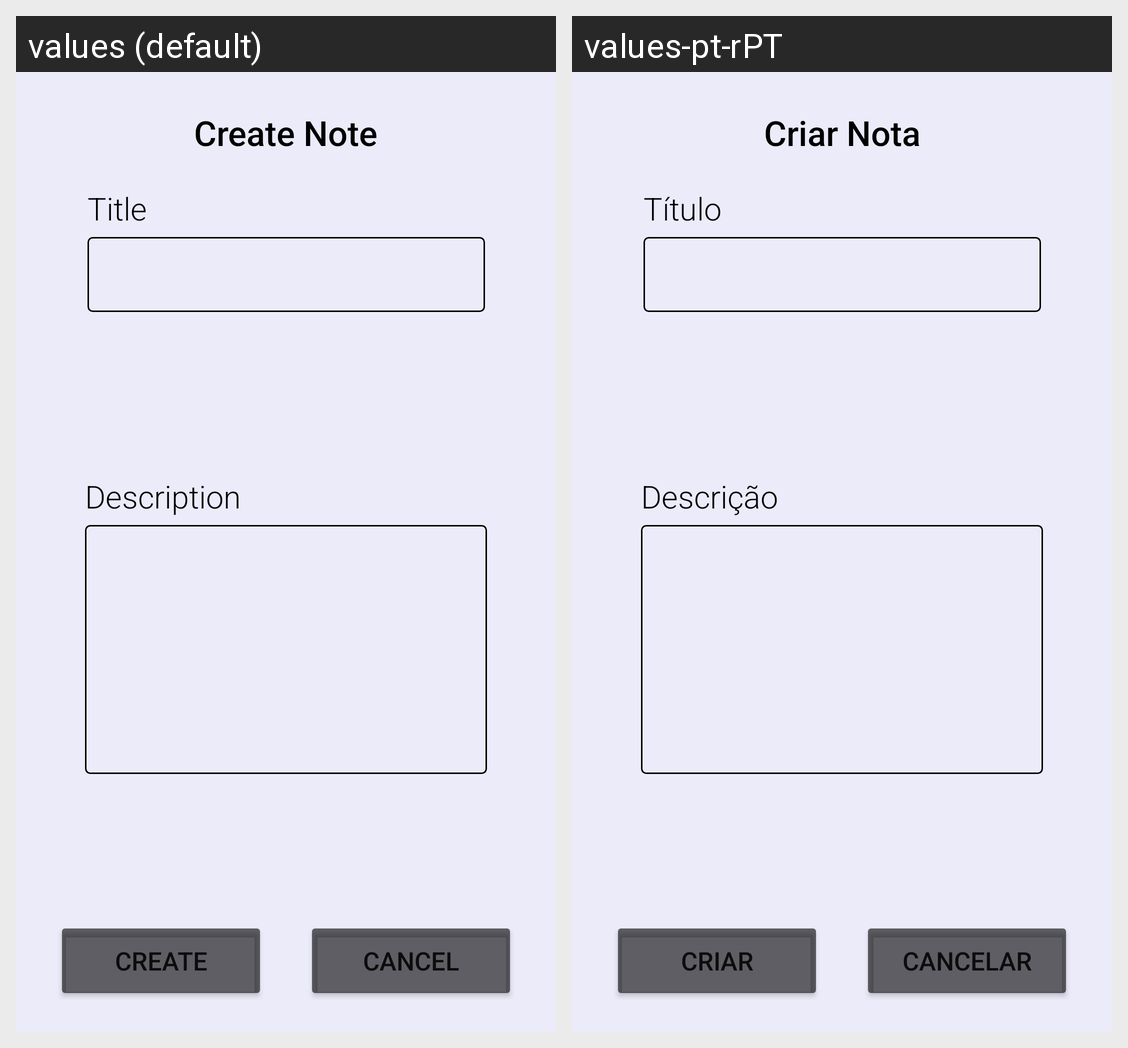

Translations of the strings shown on this Android screen, per locale in the grid:
Android screen res/layout/create_note_dialog.xml rendered under 2 locales, left to right: values (default), values-pt-rPT. Device: Nexus 5 (rendered at 1080×1920; each locale shown at half size, 540×960, under a caption strip naming it); theme Theme.TP1CM2021.
Strings drawn on this screen, with the default value and each locale's value (text and hints the layout hard-codes, and strings that could not be matched under every locale, appear in the picture but are not listed):

create
  values: Create
  values-pt-rPT: Criar

cancel
  values: Cancel
  values-pt-rPT: Cancelar

createNote
  values: Create Note
  values-pt-rPT: Criar Nota

title
  values: Title
  values-pt-rPT: Título

description
  values: Description
  values-pt-rPT: Descrição
